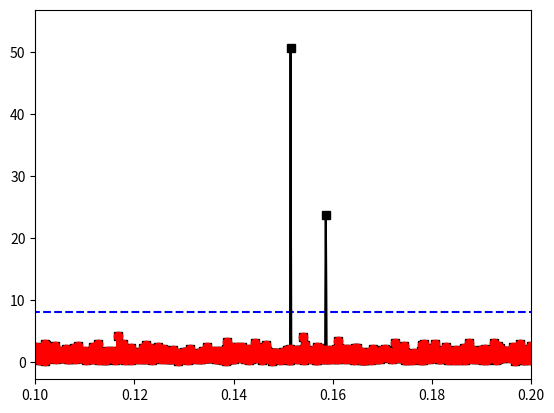

Here is the Python script that generated this plot: (Note: this script raises an exception after producing the figure.)
# -*- coding: utf-8 -*-
# Auto-generated from 'sigprocMXC_outliers.ipynb' on 2025-08-08T15:22:56
# Source: code cells extracted; markdown preserved as comments.

# In [1]
import numpy as np
import matplotlib.pyplot as plt
import scipy
from scipy import signal
import scipy.io as sio
from scipy.interpolate import griddata
import copy

# %% [markdown]
# 
# ---
# # VIDEO: Outliers via standard deviation threshold
# ---

# In [22]
## signal is log-normal noise
N = 10000
time = np.arange(0,N)/N
signal1 = np.exp( .5*np.random.randn(N) )

# add some random outiers
nOutliers = 50
randpnts = np.random.randint(0,N,nOutliers)
signal1[randpnts] = np.random.rand(nOutliers) * (np.max(signal1)-np.min(signal1))*10

# show the signal
plt.plot(time,signal1,'ks-')

# auto-threshold based on mean and standard deviation
threshold = np.mean(signal1) + 3*np.std(signal1)
plt.plot([time[0],time[-1]],[threshold,threshold],'b--')
plt.show()

# In [37]
## interpolate outlier points


# remove supra-threshold points
outliers = signal1 > threshold

# and interpolate missing points
signalR = copy.deepcopy( signal1 )
signalR[outliers] = griddata(time[~outliers], signal1[~outliers], time[outliers], method='cubic')

# and plot the new results
plt.plot(time,signal1,'k-')
plt.plot(time,signalR,'ro-')

## optional zoom
plt.xlim([.1,.2])

plt.show()

# %% [markdown]
# 
# ---
# # VIDEO: Outliers via local threshold exceedance
# ---

# In [9]
# data downloaded from:
# http://www.histdata.com/download-free-forex-historical-data/?/ascii/1-minute-bar-quotes/eurusd/2017

# import data, etc.
matdat = sio.loadmat('forex.mat')
forex  = np.squeeze(matdat['forex'])

N = len(forex)
time = np.arange(0,N)/N


# plot it
plt.plot(time,forex)
plt.xlabel('Time (year)')
plt.ylabel('EUR/USD')

# add global thresholds
threshup = np.mean(forex)+3*np.std(forex)
threshdn = np.mean(forex)-3*np.std(forex)
plt.plot(range(0,N),forex,'b',label='EUR/USD')
plt.plot([0,N],[threshup,threshup],'r--',label='M+3std')
plt.plot([0,N],[threshdn,threshdn],'k--',label='M-3std')
plt.legend()
plt.show()

# In [27]
## local threshold

# window size as percent of total signal length
pct_win = 5 # in percent, not proportion!

# convert to indices
k = int(len(forex) * (pct_win/2/100))

# # initialize statistics time series to be the global stats
# mean_ts = np.ones(len(time)) * np.mean(forex)
# std3_ts = np.ones(len(time)) * np.std(forex)


# # loop over time points
# for i in range(0,N):
    
#     # boundaries
#     lo_bnd = np.max((0,i-k))
#     hi_bnd = np.min((i+k,N))
    
#     # compute local mean and std
#     mean_ts[i] =  np.mean( forex[range(lo_bnd,hi_bnd)] )
#     std3_ts[i] = 3*np.std( forex[range(lo_bnd,hi_bnd)] )




## compute local outliers 
outliers = (forex > mean_ts+std3_ts) | (forex < mean_ts-std3_ts)


# plotting...
plt.plot(time,forex,'k',label='EUR/USD')
plt.plot(time,mean_ts+std3_ts,'m--',label='Mean +/- 3std')
plt.plot(time,mean_ts-std3_ts,'m--')

# and plot those
plt.plot(time[outliers],forex[outliers],'ro',label='Outliers')

plt.legend()
plt.xlabel('Time (year)')
plt.ylabel('EUR/USD')
plt.title('Using a %d%% window size' %pct_win)
plt.show()

# %% [markdown]
# 
# ---
# # VIDEO: Outlier time windows via sliding RMS
# ---

# In [36]
## generate signal with varying variability
n = 2000
p = 15  # poles for random interpolation

# amplitude modulator
signal1 = np.interp(np.linspace(0,p,n),np.arange(0,p),np.random.rand(p)*30)
signal1 = signal1 + np.random.randn(n)


# add some high-amplitude noise
signal1[200:221]   = signal1[200:221] + np.random.randn(21)*9
signal1[1500:1601] = signal1[1500:1601] + np.random.randn(101)*9


# plot
plt.plot(signal1)
plt.show()

# In [47]
## detect bad segments using sliding RMS

# window size as percent of total signal length
pct_win = 2  # in percent, not proportion!

# convert to indices
k = int(n * (pct_win/2/100))

# initialize RMS time series vector
rms_ts = np.zeros(n)

for ti in range(0,n):
    
    # boundary points
    low_bnd = int( np.max((0,ti-k)) )
    upp_bnd = int( np.min((n,ti+k)) )
    
    # signal segment (and mean-center!)
    tmpsig = signal1[range(low_bnd,upp_bnd)]
    tmpsig = tmpsig - np.mean(tmpsig)
    
    # compute RMS in this window
    rms_ts[ti] = np.sqrt(np.sum( tmpsig**2 ))



# plot RMS
plt.plot(rms_ts,'s-',label='Local RMS')


# pick threshold manually based on visual inspection
thresh = 15
plt.plot([0,n],[thresh,thresh],'r',label='Threshold')
plt.legend()
plt.show()



# mark bad regions in original time series
signalR = copy.deepcopy( signal1 )
signalR[ rms_ts>thresh ] = np.nan


plt.plot(signal1,'b',label='Original')
plt.plot(signalR,'r',label='Thresholded')
plt.legend()
plt.show()

